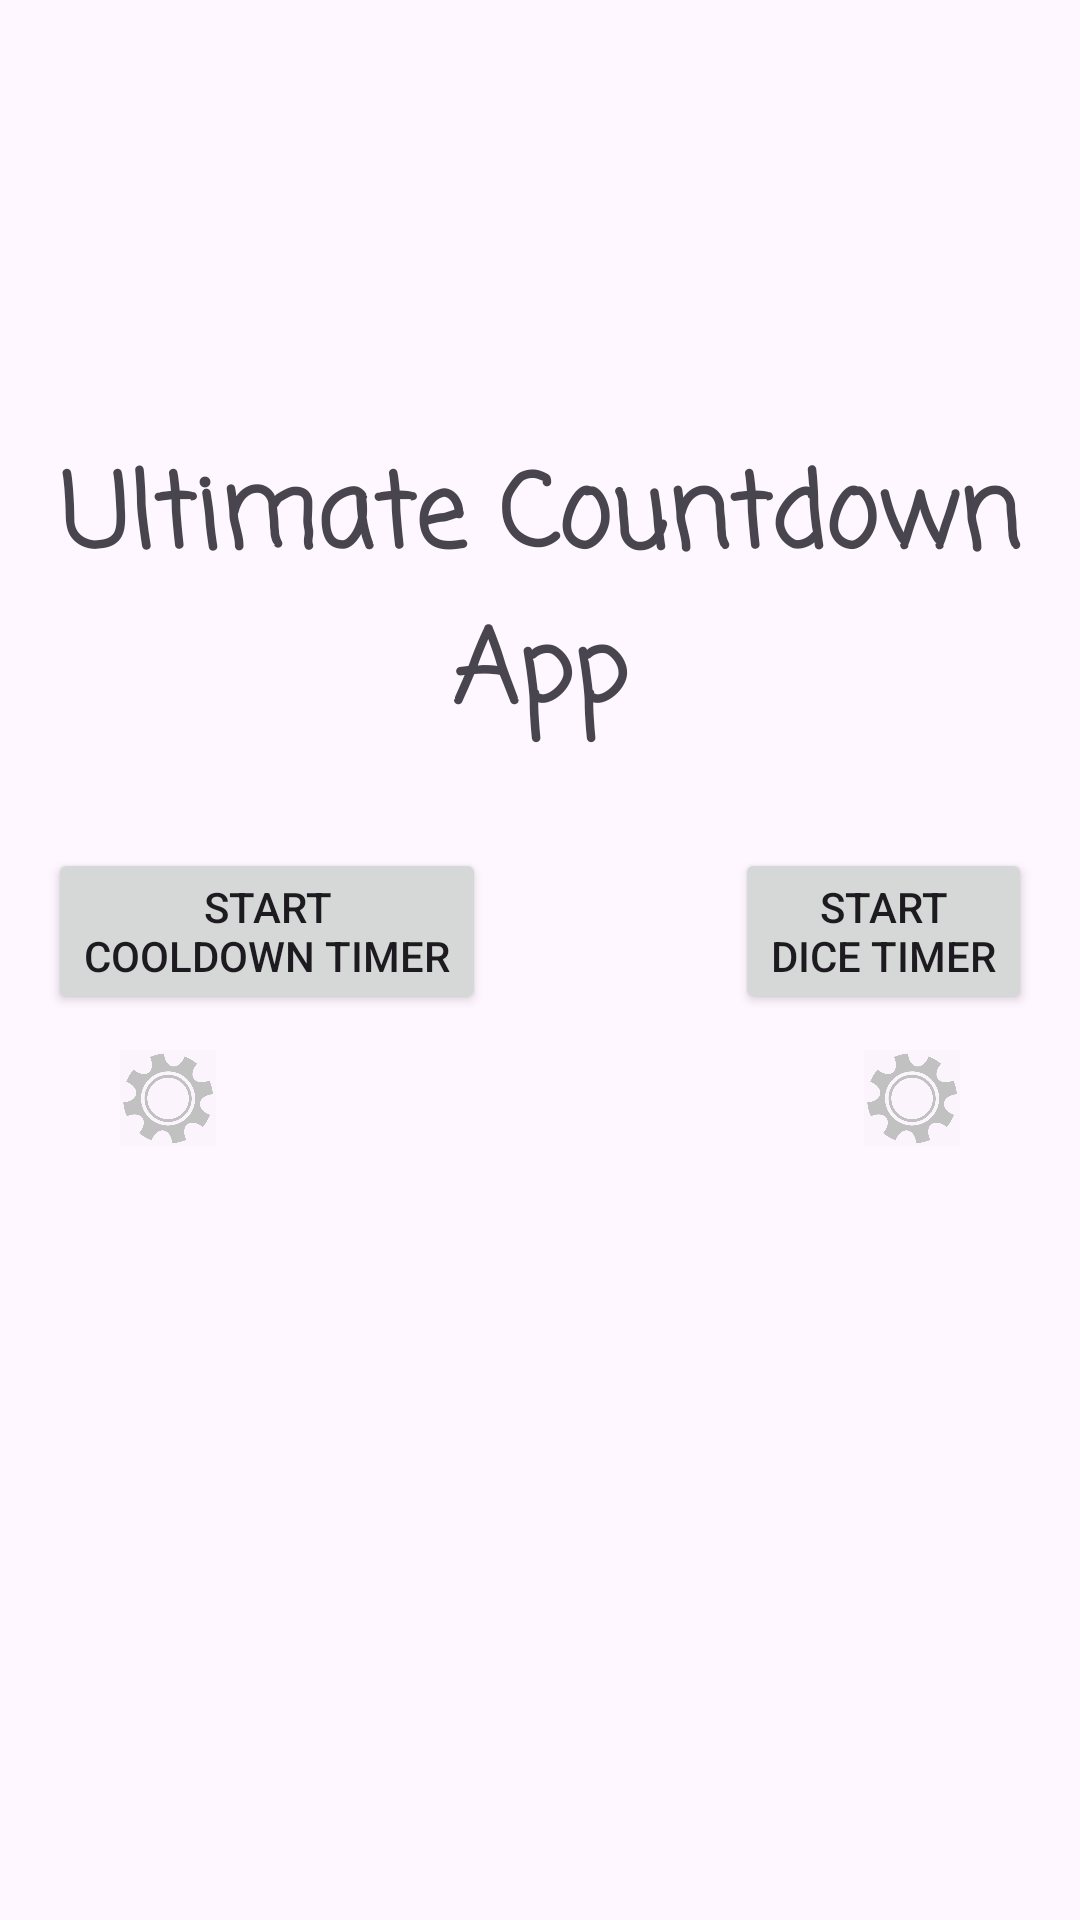

This screen was rendered from an Android layout file. Write that file and the resources it references.
<!-- AndroidManifest.xml: activity theme Theme.DiceTimer -->
<!-- res/layout/fragment_main.xml -->
<?xml version="1.0" encoding="utf-8"?>
<androidx.core.widget.NestedScrollView xmlns:android="http://schemas.android.com/apk/res/android"
    xmlns:app="http://schemas.android.com/apk/res-auto"
    xmlns:tools="http://schemas.android.com/tools"
    android:layout_width="match_parent"
    android:layout_height="match_parent"
    tools:context=".MainFragment">

    <androidx.constraintlayout.widget.ConstraintLayout
        android:layout_width="match_parent"
        android:layout_height="match_parent"
        android:padding="16dp">

        <TextView
            android:id="@+id/textview_first"
            android:layout_width="wrap_content"
            android:layout_height="wrap_content"
            android:fontFamily="casual"
            android:text="@string/hello_world"
            android:textAlignment="center"
            android:textDirection="anyRtl"
            android:textSize="34sp"
            android:textStyle="bold"
            app:layout_constraintBottom_toBottomOf="parent"
            app:layout_constraintEnd_toEndOf="parent"
            app:layout_constraintStart_toStartOf="parent"
            app:layout_constraintTop_toTopOf="parent" />

        <Button
            android:id="@+id/left_button"
            android:layout_width="wrap_content"
            android:layout_height="wrap_content"
            android:layout_marginTop="32dp"
            android:text="@string/left_button_text"
            app:layout_constraintStart_toStartOf="parent"
            app:layout_constraintTop_toBottomOf="@+id/textview_first" />

        <ImageButton
            android:id="@+id/cooldown_settings_Button"
            android:layout_width="32dp"
            android:layout_height="32dp"
            android:layout_marginTop="12dp"
            android:layout_marginLeft="24dp"
            android:background="@android:color/transparent"
            android:scaleType="fitCenter"
            android:src="@drawable/cog"
            app:layout_constraintStart_toStartOf="parent"
            app:layout_constraintTop_toBottomOf="@+id/left_button" />

        <Button
            android:id="@+id/right_button"
            android:layout_width="wrap_content"
            android:layout_height="wrap_content"
            android:layout_marginTop="32dp"
            android:text="@string/right_button_text"
            app:layout_constraintEnd_toEndOf="parent"
            app:layout_constraintTop_toBottomOf="@+id/textview_first" />

        <ImageButton
            android:id="@+id/dice_settings_Button"
            android:layout_width="32dp"
            android:layout_height="32dp"
            android:layout_marginTop="12dp"
            android:layout_marginRight="24dp"
            android:background="@android:color/transparent"
            android:scaleType="fitCenter"
            android:src="@drawable/cog"
            app:layout_constraintEnd_toEndOf="parent"
            app:layout_constraintTop_toBottomOf="@+id/right_button" />
    </androidx.constraintlayout.widget.ConstraintLayout>
</androidx.core.widget.NestedScrollView>
<!-- resources referenced by this layout -->
<resources>
  <!-- drawable cog: png bitmap (drawable, 40089 bytes) -->
  <string name="hello_world">Ultimate Countdown App</string>
  <string name="left_button_text">Start\nCooldown Timer</string>
  <string name="right_button_text">Start\nDice Timer</string>
  <style name="Theme.DiceTimer" parent="Base.Theme.DiceTimer" />
  <style name="Base.Theme.DiceTimer" parent="Theme.Material3.DayNight.NoActionBar">
          
          
      </style>
</resources>
